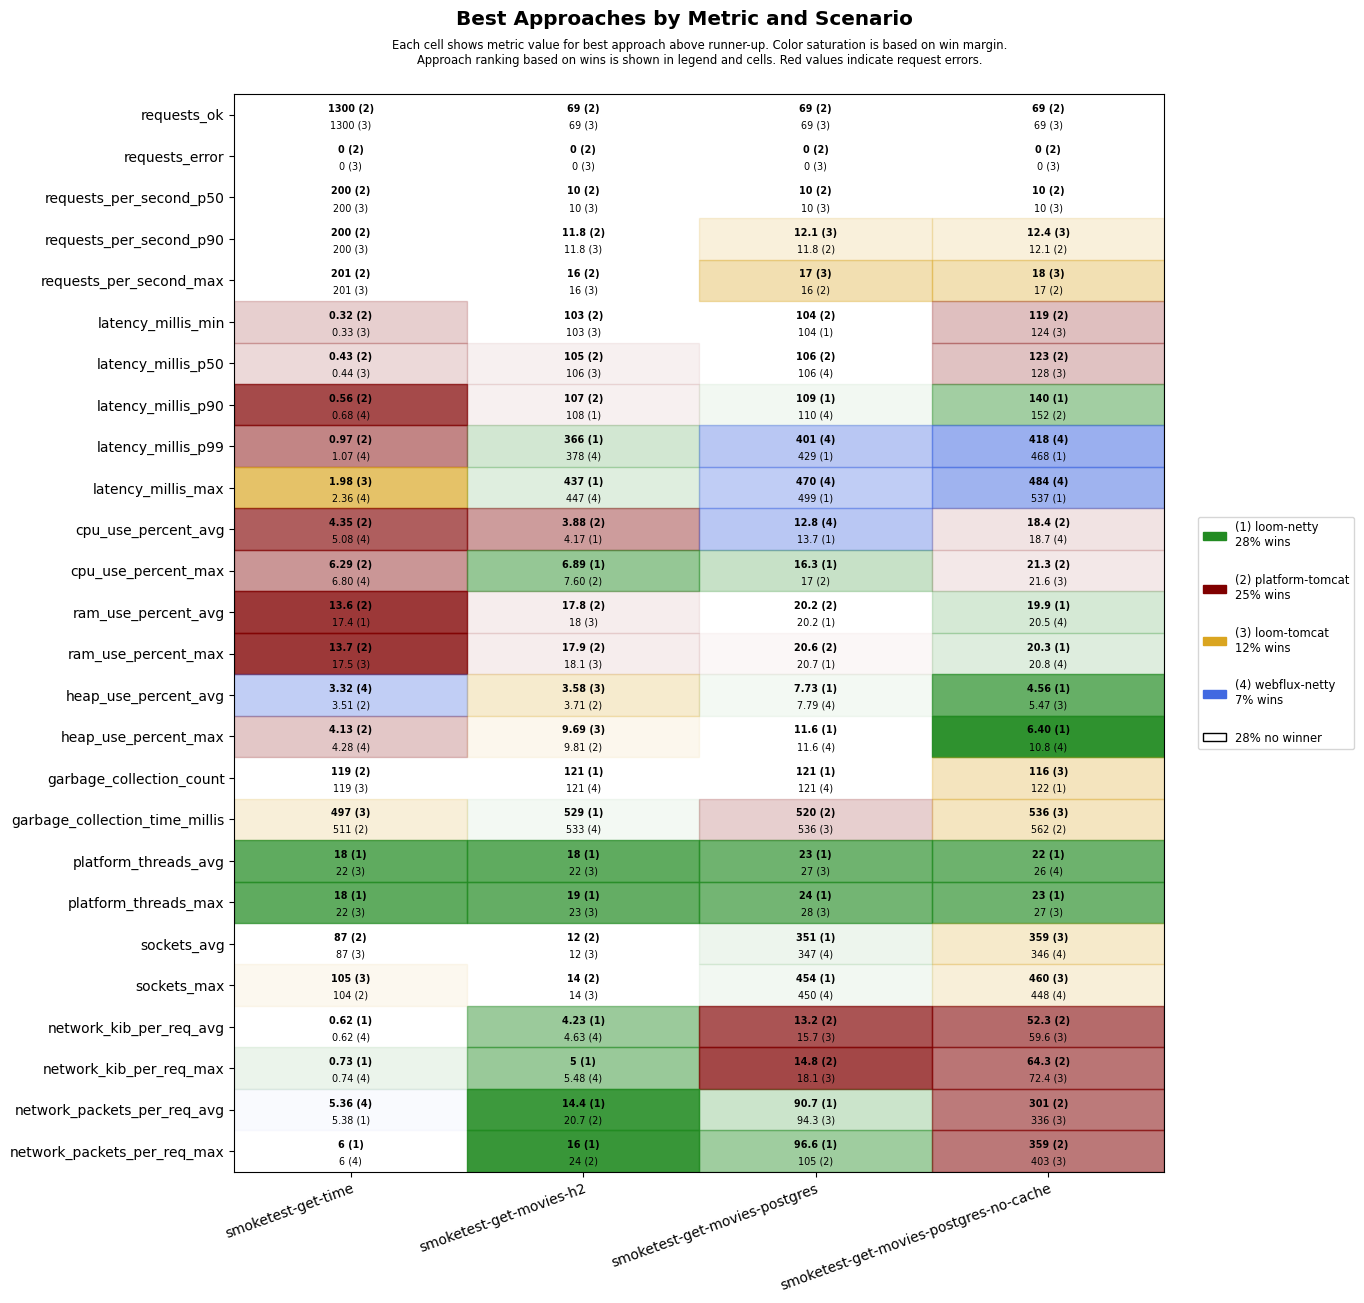

Source data for this figure (header and first rows):
scenario, approach, requests_ok, requests_error, requests_per_second_p50, requests_per_second_p90, requests_per_second_max, latency_millis_min, latency_millis_p50, latency_millis_p90, latency_millis_p99, latency_millis_max, cpu_use_percent_avg, cpu_use_percent_max, ram_use_percent_avg, ram_use_percent_max, heap_use_percent_avg, heap_use_percent_max, garbage_collection_count, garbage_collection_time_millis, platform_threads_avg, platform_threads_max, sockets_avg, sockets_max
smoketest-get-time, platform-tomcat, 1300, 0, 200, 200, 201, 0.32, 0.43, 0.56, 0.97, 8.63, 4.35, 6.29, 13.6, 13.7, 3.51, 4.13, 119, 511, 61, 61, 87, 104
smoketest-get-time, loom-tomcat, 1300, 0, 200, 200, 201, 0.33, 0.44, 0.82, 1.29, 1.98, 5.83, 9.82, 17.5, 17.5, 4.43, 6.01, 119, 497, 22, 22, 87, 105
smoketest-get-time, loom-netty, 1300, 0, 200, 200, 201, 0.43, 0.59, 0.93, 1.54, 8.60, 5.52, 7.87, 17.4, 17.5, 4.50, 6.36, 136, 648, 18, 18, 87, 104
smoketest-get-time, webflux-netty, 1300, 0, 200, 200, 201, 0.39, 0.50, 0.68, 1.07, 2.36, 5.08, 6.80, 17.6, 17.7, 3.32, 4.28, 119, 539, 22, 22, 87, 104
smoketest-get-movies-h2, platform-tomcat, 69, 0, 10, 11.8, 16, 103, 105, 107, 595, 663, 3.88, 7.60, 17.8, 17.9, 3.71, 9.81, 131, 581, 29, 30, 12, 14
smoketest-get-movies-h2, loom-tomcat, 69, 0, 10, 11.8, 16, 103, 106, 138, 640, 695, 5.09, 9, 18.0, 18.1, 3.58, 9.69, 131, 600, 22, 23, 12, 14
smoketest-get-movies-h2, loom-netty, 69, 0, 10, 11.2, 14, 104, 106, 108, 366, 437, 4.17, 6.89, 18.0, 18.1, 7.10, 10.6, 121, 529, 18, 19, 12, 14
smoketest-get-movies-h2, webflux-netty, 69, 0, 10, 11.2, 14, 104, 107, 113, 378, 447, 5.16, 8.34, 18.0, 18.1, 7.13, 10.6, 121, 533, 22, 23, 12, 14
smoketest-get-movies-postgres, platform-tomcat, 69, 0, 10, 11.8, 16, 104, 106, 130, 630, 698, 14.0, 17, 20.2, 20.6, 8.00, 13.7, 124, 520, 31, 32, 335, 438
smoketest-get-movies-postgres, loom-tomcat, 69, 0, 10, 12.1, 17, 105, 107, 136, 695, 761, 14.2, 18.5, 20.4, 20.8, 7.97, 13.7, 124, 536, 27, 28, 339, 440
smoketest-get-movies-postgres, loom-netty, 69, 0, 10, 11.2, 14, 104, 107, 109, 429, 499, 13.7, 16.3, 20.2, 20.7, 7.73, 11.6, 121, 557, 23, 24, 351, 454
smoketest-get-movies-postgres, webflux-netty, 69, 0, 10, 11.2, 14, 104, 106, 110, 401, 470, 12.8, 17.4, 20.3, 20.7, 7.79, 11.6, 121, 586, 27, 28, 347, 450
smoketest-get-movies-postgres-no-cache, platform-tomcat, 69, 0, 10, 12.1, 17, 119, 123, 152, 707, 776, 18.4, 21.3, 20.6, 20.9, 6.00, 13.1, 130, 562, 30, 31, 344, 444
smoketest-get-movies-postgres-no-cache, loom-tomcat, 69, 0, 10, 12.4, 18, 124, 128, 218, 790, 864, 19.7, 21.6, 20.6, 21.0, 5.47, 12.7, 116, 536, 27, 27, 359, 460
smoketest-get-movies-postgres-no-cache, loom-netty, 69, 0, 10, 11.5, 15, 127, 132, 140, 468, 537, 20.8, 23.6, 19.9, 20.3, 4.56, 6.40, 122, 594, 22, 23, 343, 444
smoketest-get-movies-postgres-no-cache, webflux-netty, 69, 0, 10, 11.2, 14, 126, 130, 159, 418, 484, 18.7, 22.2, 20.5, 20.8, 5.49, 10.8, 130, 654, 26, 27, 346, 448
